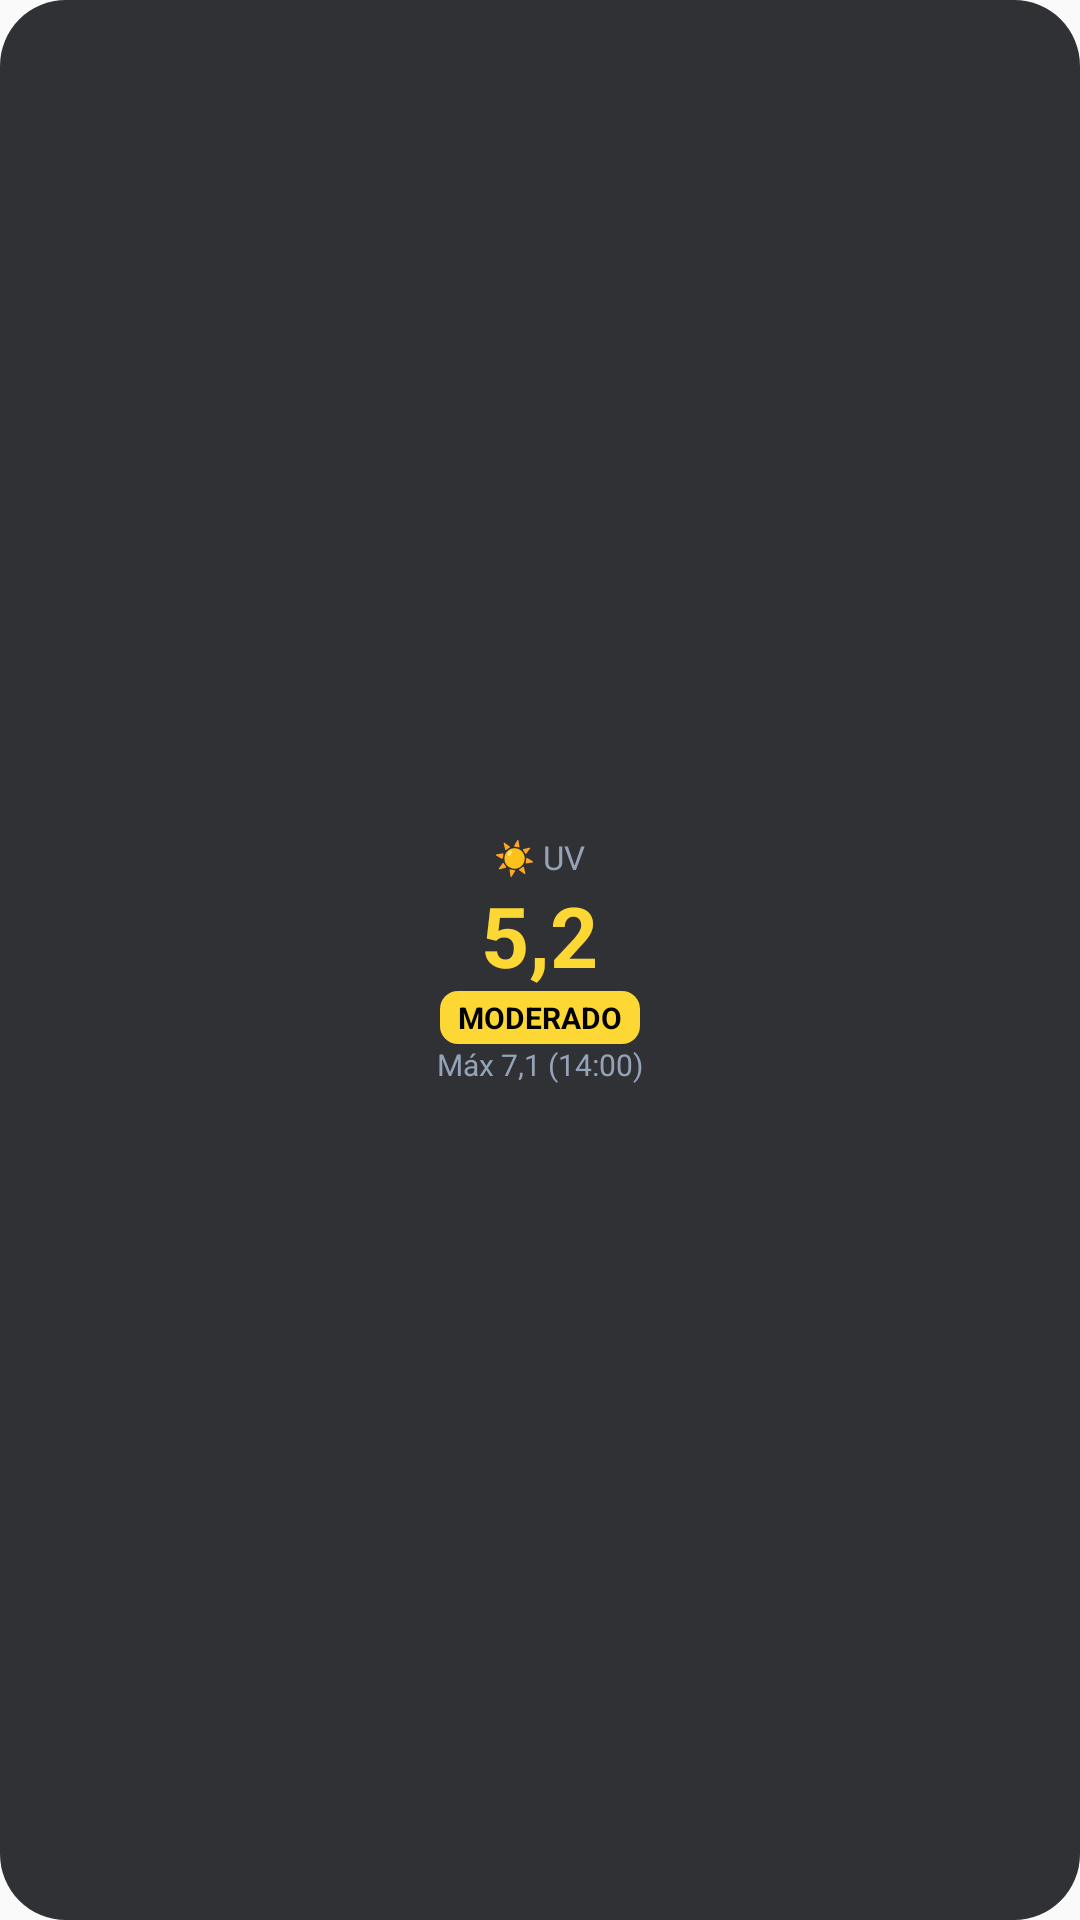

Write the Android layout XML for this screen, with the resource values it uses.
<!-- AndroidManifest.xml: application theme Theme.WidgetUV -->
<!-- res/layout/widget_preview_1x1.xml -->
<?xml version="1.0" encoding="utf-8"?>
<LinearLayout xmlns:android="http://schemas.android.com/apk/res/android" android:layout_width="match_parent" android:layout_height="match_parent" android:background="@drawable/widget_preview_bg" android:gravity="center" android:orientation="vertical" android:padding="8dp">
    <TextView android:layout_width="wrap_content" android:layout_height="wrap_content" android:text="☀️ UV" android:textColor="#94A3B8" android:textSize="11sp" />
    <TextView android:layout_width="wrap_content" android:layout_height="wrap_content" android:text="5,2" android:textColor="#FDD835" android:textSize="28sp" android:textStyle="bold" />
    <TextView android:layout_width="wrap_content" android:layout_height="wrap_content" android:background="@drawable/widget_preview_badge" android:paddingHorizontal="6dp" android:paddingVertical="2dp" android:text="MODERADO" android:textColor="#000000" android:textSize="10sp" android:textStyle="bold" />
    <TextView android:layout_width="wrap_content" android:layout_height="wrap_content" android:text="Máx 7,1 (14:00)" android:textColor="#94A3B8" android:textSize="10sp" />
</LinearLayout>
<!-- resources referenced by this layout -->
<resources>
  <!-- drawable widget_preview_badge (drawable) -->
  <?xml version="1.0" encoding="utf-8"?>
  <shape xmlns:android="http://schemas.android.com/apk/res/android" android:shape="rectangle">
      <solid android:color="#FDD835" />
      <corners android:radius="6dp" />
  </shape>
  <!-- drawable widget_preview_bg (drawable) -->
  <?xml version="1.0" encoding="utf-8"?>
  <shape xmlns:android="http://schemas.android.com/apk/res/android" android:shape="rectangle">
      <solid android:color="#DD121316" />
      <corners android:radius="22dp" />
  </shape>
  <style name="Theme.WidgetUV" parent="android:Theme.Material.Light.NoActionBar">
          <item name="android:statusBarColor">@android:color/transparent</item>
          <item name="android:navigationBarColor">@android:color/transparent</item>
      </style>
</resources>
